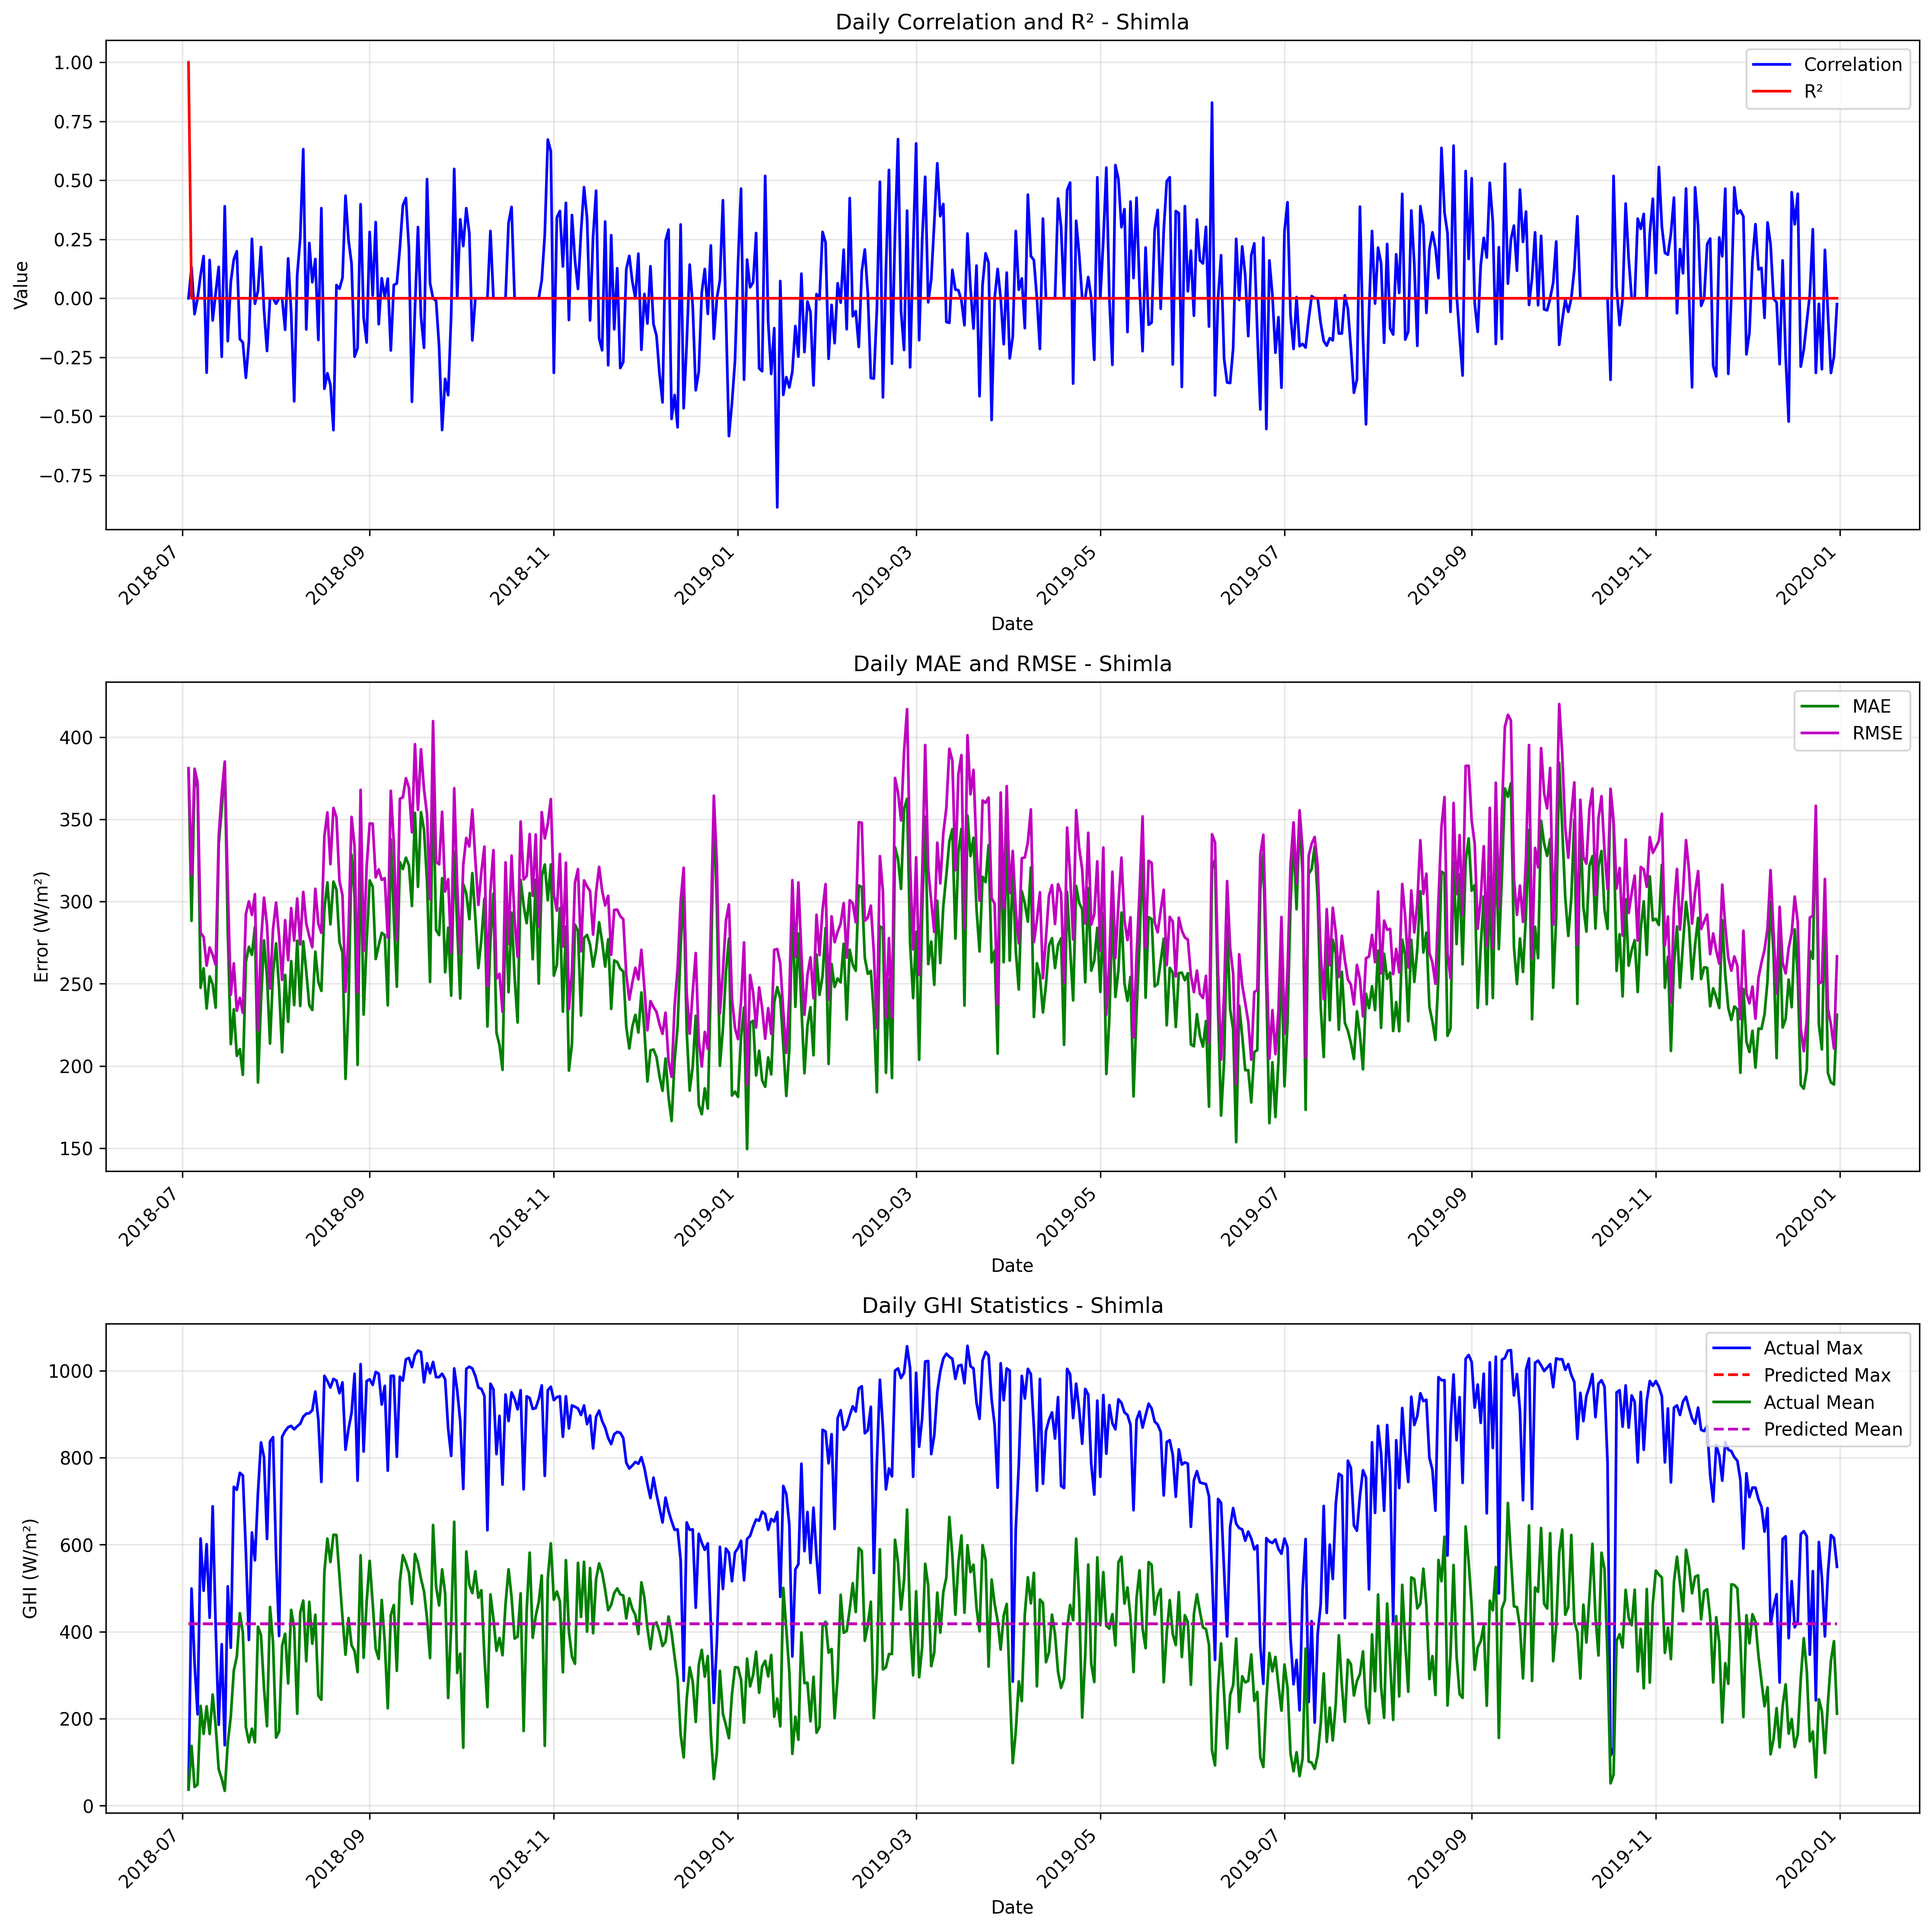

The file beside this chart, header and first rows:
date, correlation, mae, rmse, r2, num_points, actual_max, actual_mean, actual_std, predicted_max, predicted_mean, predicted_std
2018-07-03, 0.0, 381, 381, 1, 1, 37.0, 37.0, , 418, 418, 
2018-07-04, 0.1314, 288.2, 316.3, 0, 24, 499.0, 137.3, 148.9, 418, 418, 0.002508
2018-07-05, -0.06723, 375.1, 380.7, 0, 24, 328.0, 42.88, 66.37, 418, 418, 0.001031
2018-07-06, 0.0, 369.3, 372.5, 0, 24, 210.0, 48.67, 49.77, 418, 418, 9.352183406008407e-05
2018-07-07, 0.09796, 247.5, 281, 0, 24, 614.0, 229.4, 212.8, 418, 418, 1.2726710338029079e-05
2018-07-08, 0.179, 259.3, 278.5, 0, 24, 494.0, 165.0, 118.9, 418, 418, 0.002332
2018-07-09, -0.3151, 235, 261.1, 0, 24, 601.0, 228.2, 183.1, 418, 418, 0.002053
2018-07-10, 0.1622, 254.5, 272.1, 0, 24, 432.0, 164.7, 101.4, 418, 418, 0.0001299
2018-07-11, -0.09422, 249.7, 267.6, 0, 24, 688.0, 255.4, 217.1, 418, 418, 0.001028
2018-07-12, 0.02266, 235.5, 261.6, 0, 24, 409.0, 182.5, 116.3, 418, 418, 0.001772
2018-07-13, 0.1331, 334.7, 339.6, 0, 24, 186.0, 83.33, 59.24, 418, 418, 0.0001089
2018-07-14, -0.248, 356.2, 365.8, 0, 24, 371.0, 61.75, 84.83, 418, 418, 8.794331370154396e-05
2018-07-15, 0.3898, 383.9, 385.1, 0, 24, 139.0, 34.08, 30.67, 418, 418, 0.001716
2018-07-16, -0.1817, 282.6, 308.8, 0, 24, 504.0, 143.8, 145.2, 418, 418, 0.000742
2018-07-17, 0.06916, 213.3, 243.3, 0, 24, 363.0, 204.7, 119.6, 418, 418, 0.002763
2018-07-18, 0.1646, 234.5, 262.4, 0, 24, 733.0, 310.6, 244.6, 418, 418, 0.0001061
2018-07-19, 0.1992, 206.2, 233.6, 0, 24, 726.0, 342.8, 225.9, 418, 418, 0.002498
2018-07-20, -0.1733, 210.3, 241.4, 0, 24, 765.0, 442.4, 245.4, 418, 418, 0.0008179
2018-07-21, -0.1871, 194.6, 232.4, 0, 24, 759.0, 397.9, 236.5, 418, 418, 0.002151
2018-07-22, -0.3371, 263.2, 292.4, 0, 24, 584.0, 181, 175, 418, 418, 0.002432
2018-07-23, -0.1845, 272.5, 300.1, 0, 24, 381.0, 145.5, 128.6, 418, 418, 0.002197
2018-07-24, 0.2519, 267.6, 291.8, 0, 24, 628.0, 177, 168.1, 418, 418, 0.0005735
2018-07-25, -0.02318, 284.6, 304.5, 0, 24, 564.0, 145.6, 138.9, 418, 418, 0.0001049
2018-07-26, 0.03123, 190, 221.7, 0, 24, 719.0, 411.5, 226.4, 418, 418, 0.001031
2018-07-27, 0.2173, 238.7, 274.9, 0, 24, 835.0, 392.3, 279.6, 418, 418, 0.002541
2018-07-28, -0.0495, 276.4, 302.3, 0, 24, 801.0, 270.3, 269.5, 418, 418, 0.00222
2018-07-29, -0.2233, 254.4, 285.6, 0, 24, 613.0, 182.6, 165.2, 418, 418, 0.001301
2018-07-30, 0.0, 213.6, 247.1, 0, 24, 837.0, 456.7, 249.3, 418, 418, 9.352183406008407e-05
2018-07-31, 0.0002064, 256.7, 283.5, 0, 24, 847.0, 373.4, 286, 418, 418, 0.001632
2018-08-01, -0.02306, 274.6, 299.4, 0, 24, 574.0, 156.4, 148.7, 418, 418, 0.002018
2018-08-02, 0.0, 247.5, 278.9, 0, 24, 390.0, 170.5, 131.2, 418, 418, 9.352183406008407e-05
2018-08-03, 0.0, 208.4, 252.3, 0, 24, 848.0, 367.7, 252.6, 418, 418, 9.352183406008407e-05
2018-08-04, -0.1334, 255.4, 288.7, 0, 24, 861.0, 395.1, 293.9, 418, 418, 0.001759
2018-08-05, 0.169, 226.9, 264.3, 0, 24, 870.0, 281.0, 230.9, 418, 418, 0.0003107
2018-08-06, -0.05884, 263.8, 296, 0, 24, 873.0, 450, 300.6, 418, 418, 0.000524
2018-08-07, -0.4367, 237, 276.2, 0, 24, 865.0, 408.6, 282, 418, 418, 0.001741
2018-08-08, 0.097, 276.2, 301.8, 0, 24, 872.0, 211.4, 224.7, 418, 418, 0.001101
2018-08-09, 0.2553, 236.5, 273.8, 0, 24, 878.0, 443.4, 278.5, 418, 418, 0.000344
2018-08-10, 0.6318, 275.8, 305.9, 0, 24, 894.0, 471.4, 307.6, 418, 418, 0.002457
2018-08-11, -0.1322, 257.5, 286.7, 0, 24, 901.0, 331.9, 279.3, 418, 418, 0.002344
2018-08-12, 0.2344, 237, 278.8, 0, 24, 902.0, 468.5, 280.1, 418, 418, 0.0007013
2018-08-13, 0.06776, 234, 272.2, 0, 24, 909.0, 372.2, 274.1, 418, 418, 0.001455
2018-08-14, 0.1664, 269.5, 307.7, 0, 24, 952.0, 438.8, 313.6, 418, 418, 0.0003445
2018-08-15, -0.1769, 251.2, 286.4, 0, 24, 887.0, 253.1, 239.2, 418, 418, 8.67845956236124e-05
2018-08-16, 0.382, 245.7, 281, 0, 24, 744.0, 243.5, 225, 418, 418, 0.0006441
2018-08-17, -0.3833, 295.3, 339.7, 0, 24, 988.0, 536.5, 325.2, 418, 418, 0.0003498
2018-08-18, -0.3177, 311.6, 354.2, 0, 24, 976.0, 613.9, 301.4, 418, 418, 0.007279
2018-08-19, -0.3671, 286.1, 322.7, 0, 24, 961.0, 560, 296, 418, 418, 0.006437
2018-08-20, -0.5591, 312.1, 356.9, 0, 24, 981.0, 622.8, 298.6, 418, 418, 0.001804
2018-08-21, 0.05608, 307.3, 351.2, 0, 24, 977.0, 622.2, 291.8, 418, 418, 0.002564
2018-08-22, 0.04042, 275.3, 312.5, 0, 24, 948.0, 527.8, 298.8, 418, 418, 0.002431
2018-08-23, 0.08677, 268.8, 303.8, 0, 24, 973.0, 432.2, 310, 418, 418, 0.001642
2018-08-24, 0.435, 192.2, 245.1, 0, 24, 818.0, 347.0, 239.7, 418, 418, 0.0008133
2018-08-25, 0.2459, 237.8, 281.6, 0, 24, 866.0, 431.4, 287.4, 418, 418, 0.0008312
2018-08-26, 0.1473, 328.6, 351.5, 0, 24, 903.0, 368.5, 355.5, 418, 418, 0.0003646
2018-08-27, -0.2479, 303.8, 333.7, 0, 24, 993.0, 355.5, 334.9, 418, 418, 0.001027
2018-08-28, -0.2111, 200.7, 244.7, 0, 24, 747.0, 306.9, 222.7, 418, 418, 0.001364
2018-08-29, 0.3987, 333.5, 367.9, 0, 24, 1015, 575.5, 339.6, 418, 418, 0.001159
2018-08-30, -0.08217, 231.2, 270, 0, 24, 814.0, 339.9, 264.1, 418, 418, 0.001696
2018-08-31, -0.1876, 275.5, 320.9, 0, 24, 976.0, 468.5, 323.7, 418, 418, 7.556065247626975e-05
... 487 more rows
